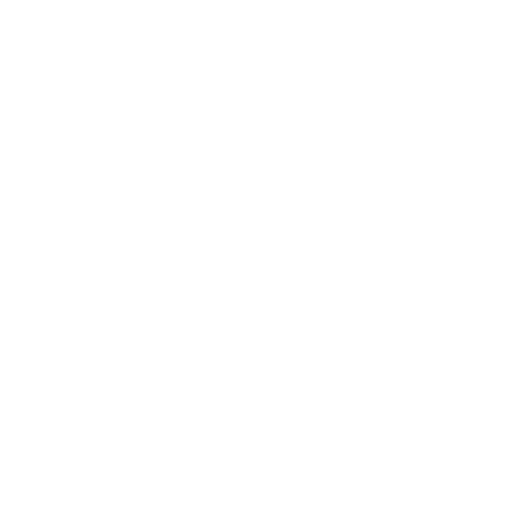
t = 0.00 s
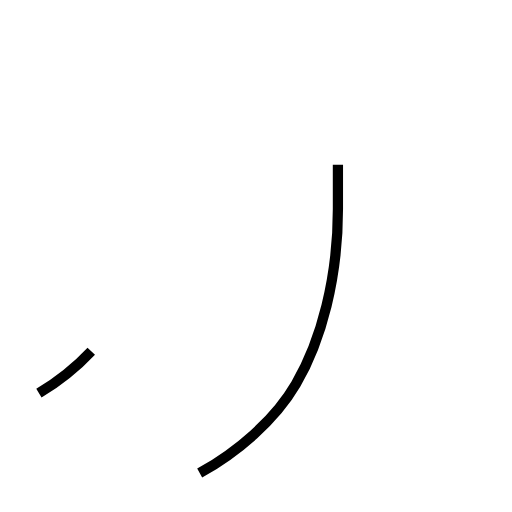
t = 1.25 s
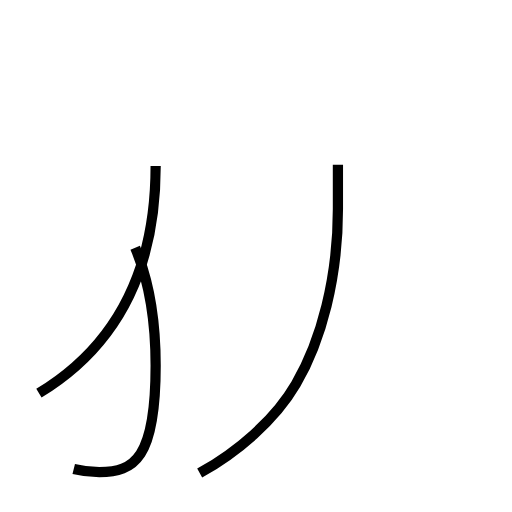
t = 2.67 s
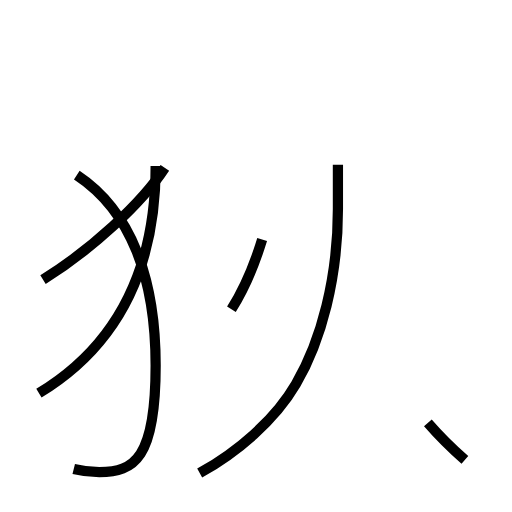
t = 3.81 s
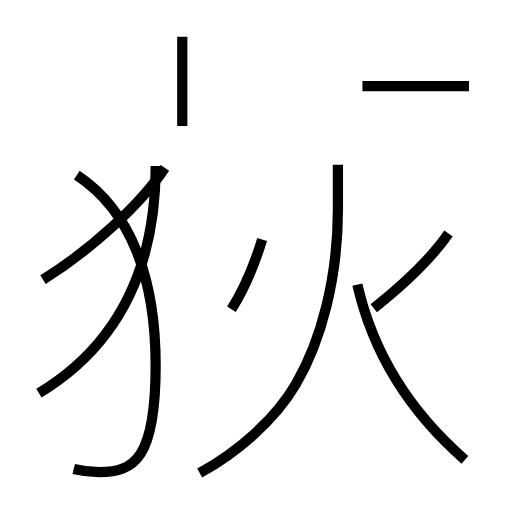
t = 5.15 s
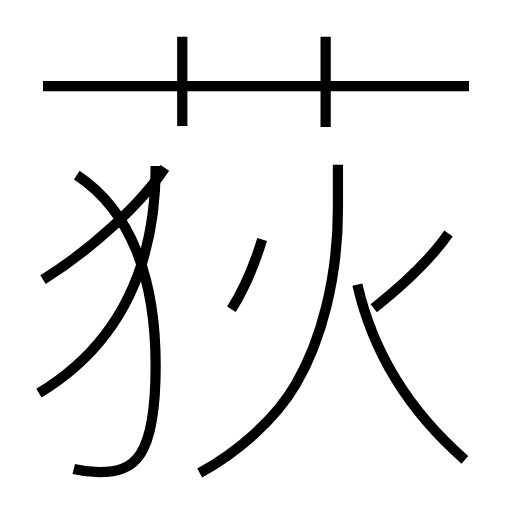
t = 6.35 s

The animated SVG that drew these frames (rendered in a browser with its animation timeline set to each time). Animation: 10 SMIL elements (animate=10); one cycle of 6.35 s.

<?xml version='1.0' encoding='utf-8'?>
<svg viewBox="0.0 -6.0 50.0 50.0" version="1.1" xmlns="http://www.w3.org/2000/svg"><rect x="-1000" y="-1000" width="2000" height="2000" stroke="white" fill="white" /><g style="fill:none;stroke:#000000;stroke-width:1"><path d="M 19.5 2.2 C 23.1 0.2 26.8 -2.9 28.9 -6.5 C 31.4 -10.8 33.0 -16.9 33.0 -23.6 L 33.0 -27.9 " transform="translate(0.0 38.0)" stroke-dasharray="35.030523747404466" stroke-dashoffset="35.030523747404466"><animate attributeName="stroke-dashoffset" from="35.030523747404466" to="0" dur="1.050915712422134s" begin="0s" fill="freeze" /></path><path d="M 3.8 -5.6 C 10.9 -9.9 15.2 -16.9 15.2 -27.8 " transform="translate(0.0 38.0)" stroke-dasharray="26.214909168891488" stroke-dashoffset="26.214909168891488"><animate attributeName="stroke-dashoffset" from="26.214909168891488" to="0" dur="0.7864472750667446s" begin="1.050915712422134s" fill="freeze" /></path><path d="M 7.2 1.8 C 8.0 2.0 8.9 2.1 9.7 2.1 C 13.1 2.1 15.2 0.8 15.2 -8.3 C 15.2 -16.8 12.8 -23.4 7.5 -26.9 " transform="translate(0.0 38.0)" stroke-dasharray="36.979851077343184" stroke-dashoffset="36.979851077343184"><animate attributeName="stroke-dashoffset" from="36.979851077343184" to="0" dur="1.1093955323202955s" begin="1.8373629874888786s" fill="freeze" /></path><path d="M 4.2 -16.7 C 8.9 -19.6 13.8 -24.1 16.1 -27.6 " transform="translate(0.0 38.0)" stroke-dasharray="16.242077073311897" stroke-dashoffset="16.242077073311897"><animate attributeName="stroke-dashoffset" from="16.242077073311897" to="0" dur="0.4872623121993569s" begin="2.9467585198091744s" fill="freeze" /></path><path d="M 22.6 -13.8 C 23.8 -15.7 24.8 -18.0 25.6 -20.6 " transform="translate(0.0 38.0)" stroke-dasharray="7.453737531082851" stroke-dashoffset="7.453737531082851"><animate attributeName="stroke-dashoffset" from="7.453737531082851" to="0" dur="0.22361212593248553s" begin="3.4340208320085313s" fill="freeze" /></path><path d="M 45.4 0.9 C 39.9 -3.9 36.4 -9.6 34.9 -16.2 " transform="translate(0.0 38.0)" stroke-dasharray="20.41502684284502" stroke-dashoffset="20.41502684284502"><animate attributeName="stroke-dashoffset" from="20.41502684284502" to="0" dur="0.6124508052853506s" begin="3.6576329579410167s" fill="freeze" /></path><path d="M 17.8 -31.7 L 17.8 -40.4 " transform="translate(0.0 38.0)" stroke-dasharray="8.7" stroke-dashoffset="8.7"><animate attributeName="stroke-dashoffset" from="8.7" to="0" dur="0.26099999999999995s" begin="4.270083763226367s" fill="freeze" /></path><path d="M 36.5 -13.9 C 38.9 -15.8 42.0 -18.6 43.8 -21.2 " transform="translate(0.0 38.0)" stroke-dasharray="10.356708359039207" stroke-dashoffset="10.356708359039207"><animate attributeName="stroke-dashoffset" from="10.356708359039207" to="0" dur="0.31070125077117616s" begin="4.531083763226367s" fill="freeze" /></path><path d="M 45.8 -35.6 L 4.2 -35.6 " transform="translate(0.0 38.0)" stroke-dasharray="41.599999999999994" stroke-dashoffset="41.599999999999994"><animate attributeName="stroke-dashoffset" from="41.599999999999994" to="0" dur="1.2479999999999998s" begin="4.841785013997543s" fill="freeze" /></path><path d="M 31.8 -31.6 L 31.8 -40.4" transform="translate(0.0 38.0)" stroke-dasharray="8.799999999999997" stroke-dashoffset="8.799999999999997"><animate attributeName="stroke-dashoffset" from="8.799999999999997" to="0" dur="0.2639999999999999s" begin="6.089785013997544s" fill="freeze" /></path></g></svg>
